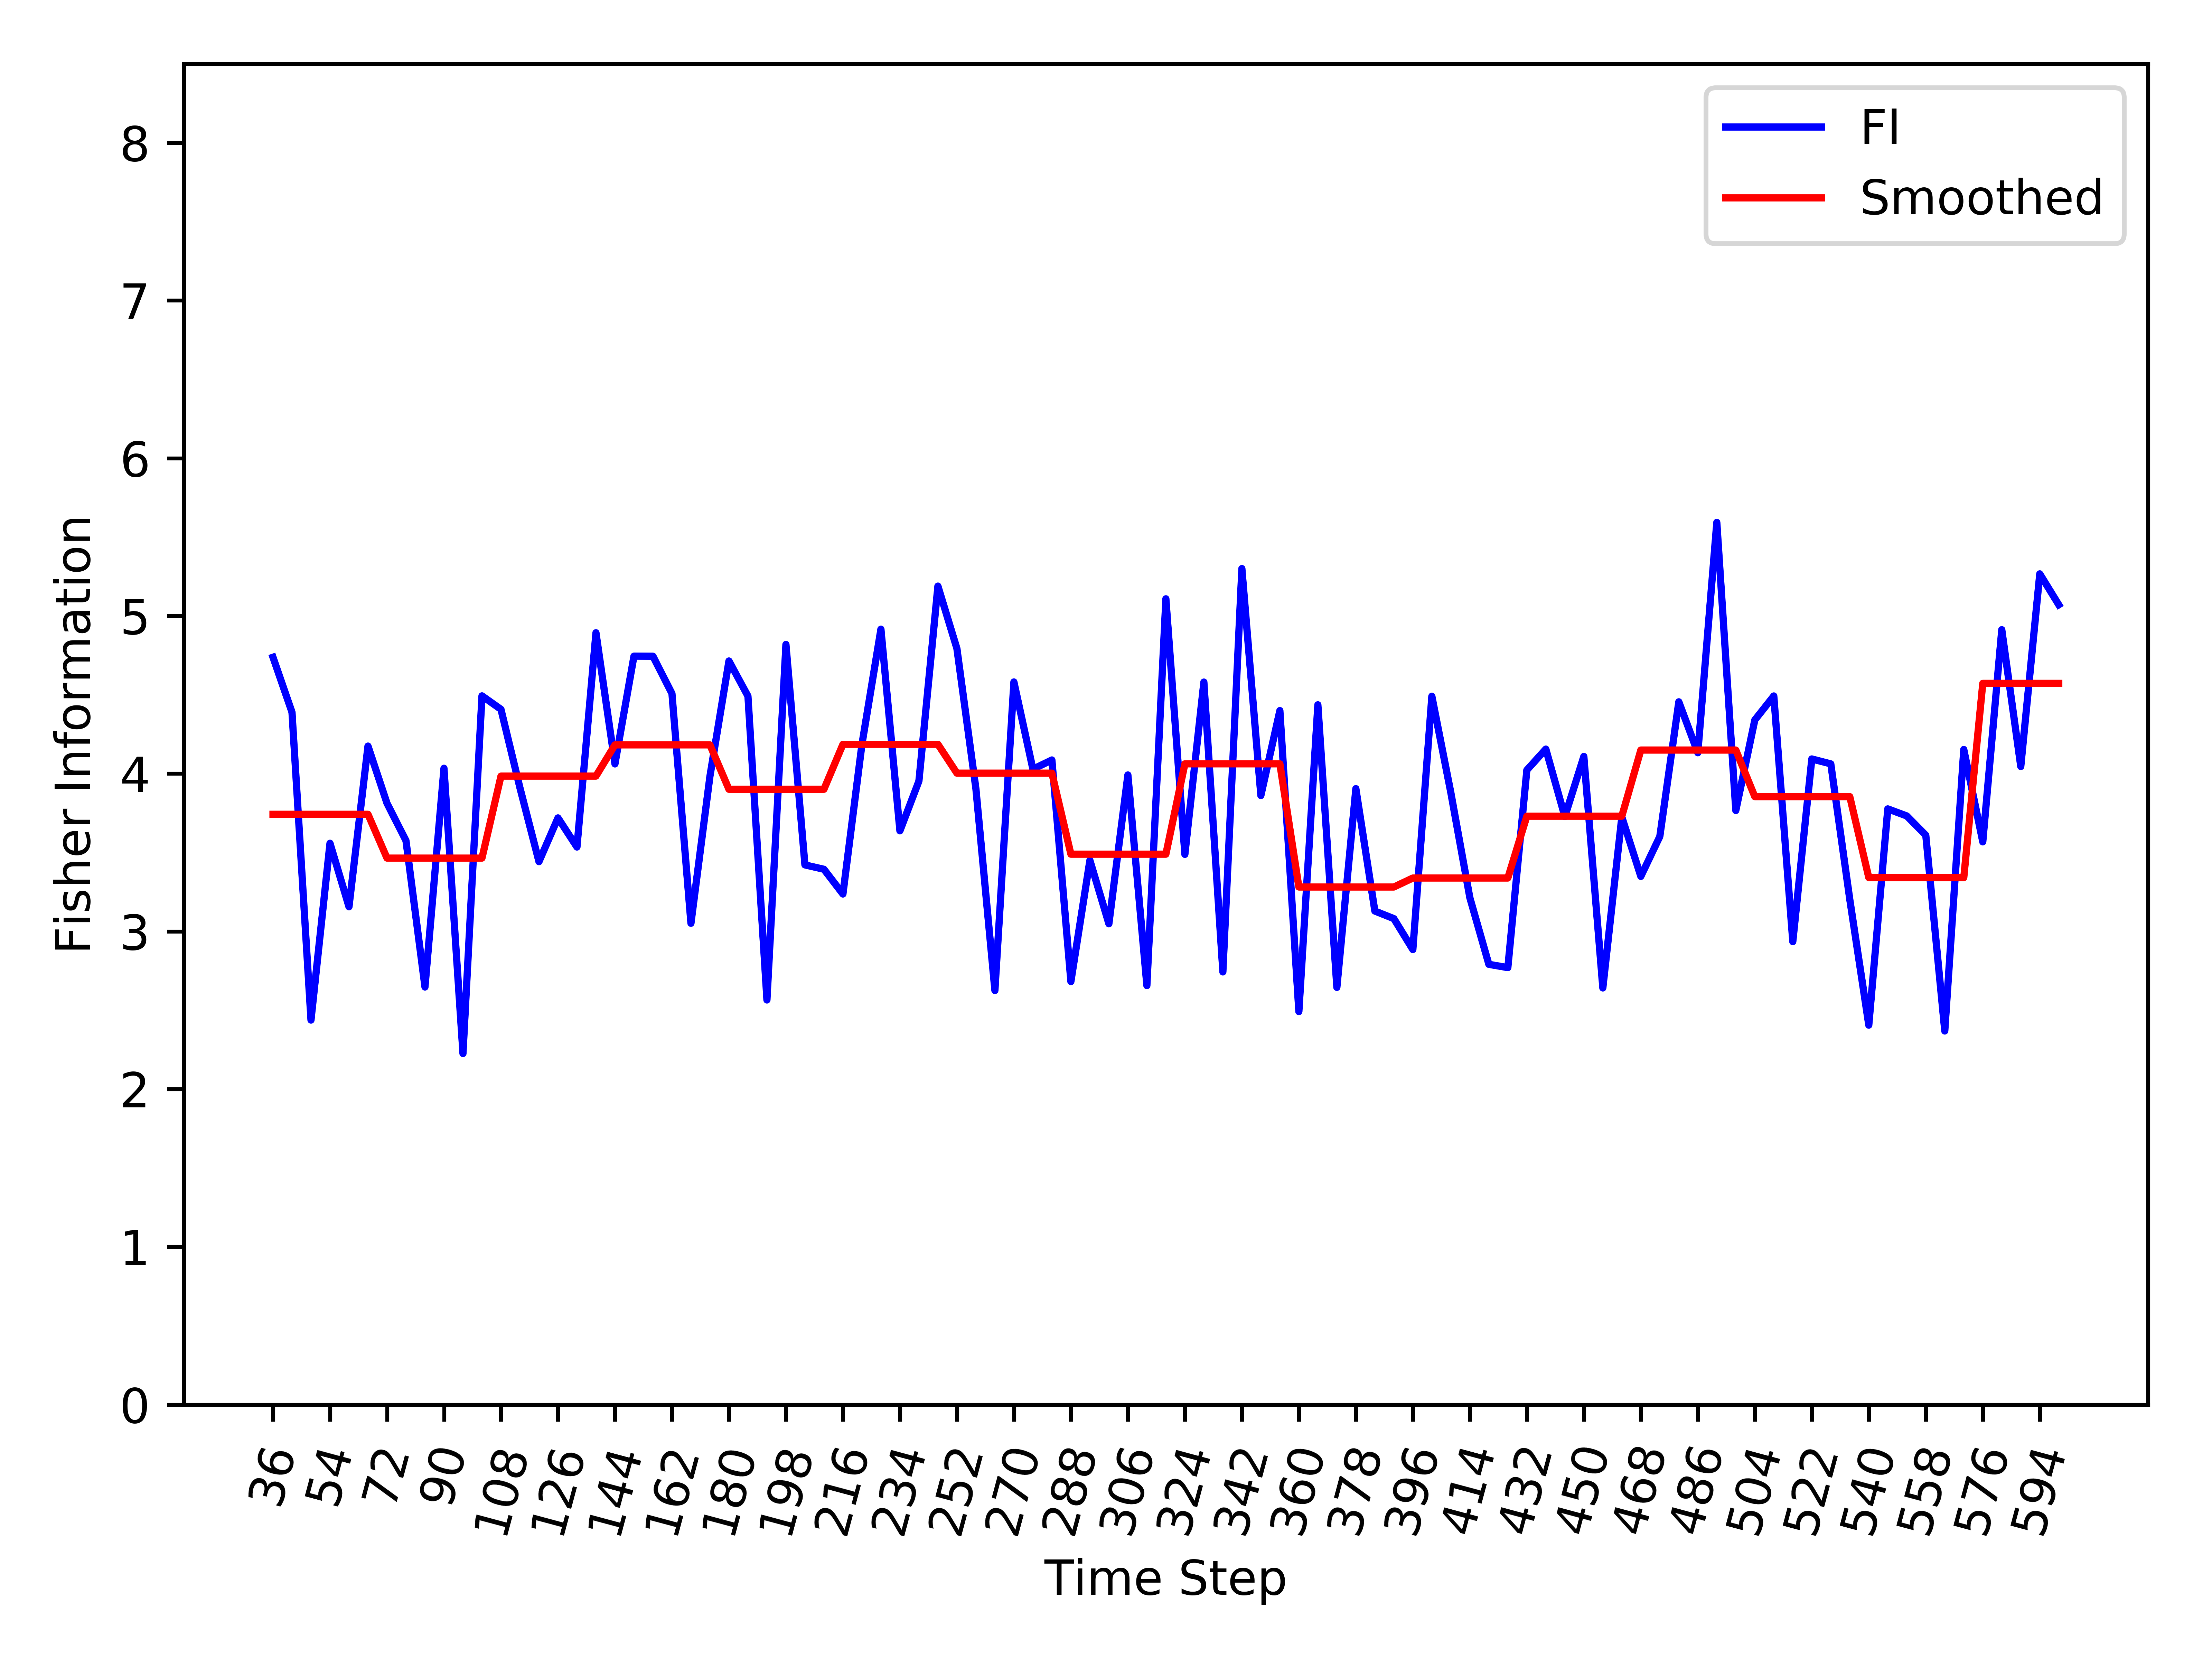

Data behind this chart, as committed beside it:
, Time_Step, FI, Smooth_FI
0, 36, 4.738, 3.743
1, 42, 4.39, 3.743
2, 48, 2.438, 3.743
3, 54, 3.559, 3.743
4, 60, 3.156, 3.743
5, 66, 4.175, 3.743
6, 72, 3.813, 3.465
7, 78, 3.575, 3.465
8, 84, 2.647, 3.465
9, 90, 4.034, 3.465
10, 96, 2.225, 3.465
11, 102, 4.493, 3.465
12, 108, 4.408, 3.985
13, 114, 3.91, 3.985
14, 120, 3.442, 3.985
15, 126, 3.72, 3.985
16, 132, 3.535, 3.985
17, 138, 4.894, 3.985
18, 144, 4.062, 4.183
19, 150, 4.745, 4.183
20, 156, 4.745, 4.183
21, 162, 4.508, 4.183
22, 168, 3.051, 4.183
23, 174, 3.984, 4.183
24, 180, 4.715, 3.901
25, 186, 4.492, 3.901
26, 192, 2.565, 3.901
27, 198, 4.82, 3.901
28, 204, 3.422, 3.901
29, 210, 3.394, 3.901
30, 216, 3.237, 4.186
31, 222, 4.185, 4.186
32, 228, 4.916, 4.186
33, 234, 3.637, 4.186
34, 240, 3.953, 4.186
35, 246, 5.189, 4.186
36, 252, 4.793, 4.003
37, 258, 3.904, 4.003
38, 264, 2.625, 4.003
39, 270, 4.582, 4.003
40, 276, 4.029, 4.003
41, 282, 4.087, 4.003
42, 288, 2.682, 3.49
43, 294, 3.451, 3.49
44, 300, 3.048, 3.49
45, 306, 3.992, 3.49
46, 312, 2.656, 3.49
47, 318, 5.109, 3.49
48, 324, 3.488, 4.062
49, 330, 4.581, 4.062
50, 336, 2.743, 4.062
51, 342, 5.3, 4.062
52, 348, 3.861, 4.062
53, 354, 4.4, 4.062
54, 360, 2.491, 3.281
55, 366, 4.437, 3.281
56, 372, 2.645, 3.281
57, 378, 3.905, 3.281
58, 384, 3.129, 3.281
59, 390, 3.081, 3.281
... 35 more rows
